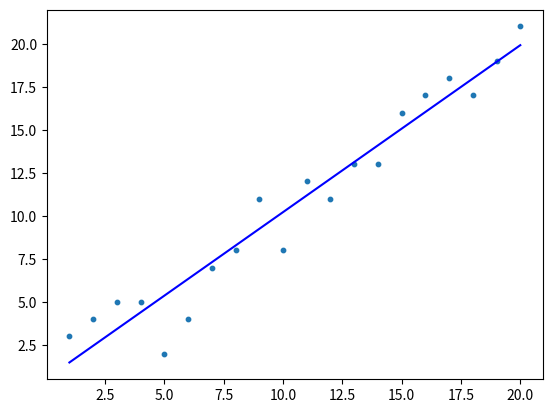

Write Python code to recreate this figure.
import numpy as np
import matplotlib.pyplot as plt

# size of the points dataset
m = 20

# Points x-coordinate and dummy value(x0, x1)
x0 = np.ones((m,1))
x1 = np.arange(1, m + 1).reshape(m, 1)
X = np.hstack((x0, x1))

# Points y-coordinate
y = np.array([
    3,4,5,5,2,4,7,8,11,8,12,
    11,13,13,16,17,18,17,19,21
]).reshape(m, 1)

# The Learning Rate alpha.
alpha = 0.01

def error_function(theta, X, y):
    '''Error function J definition.'''
    diff = np.dot(X, theta) - y
    return (1./(2 * m)) * np.dot(np.transpose(diff), diff)

def gradient_function(theta, X, y):
    '''Gradient of the function J definition.'''
    diff = np.dot(X, theta) - y
    return (1./m) * np.dot(np.transpose(X), diff)

def gradient_descent(X, y, aplha):
    '''Perform gradient descent.'''
    theta = np.array([1,1]).reshape(2,1)
    gradient = gradient_function(theta, X, y)
    while not np.all(np.absolute(gradient) <= 1e-5):
        theta = theta - gradient * aplha
        gradient = gradient_function(theta, X, y)
    
    return theta

optimal = gradient_descent(X, y, alpha)
print("Optimal:", optimal)
print("error function:", error_function(optimal, X, y)[0,0])

z = np.dot(X, optimal)
plt.scatter(x1,y,s=10)
plt.plot(x1,z,'b')
plt.show()